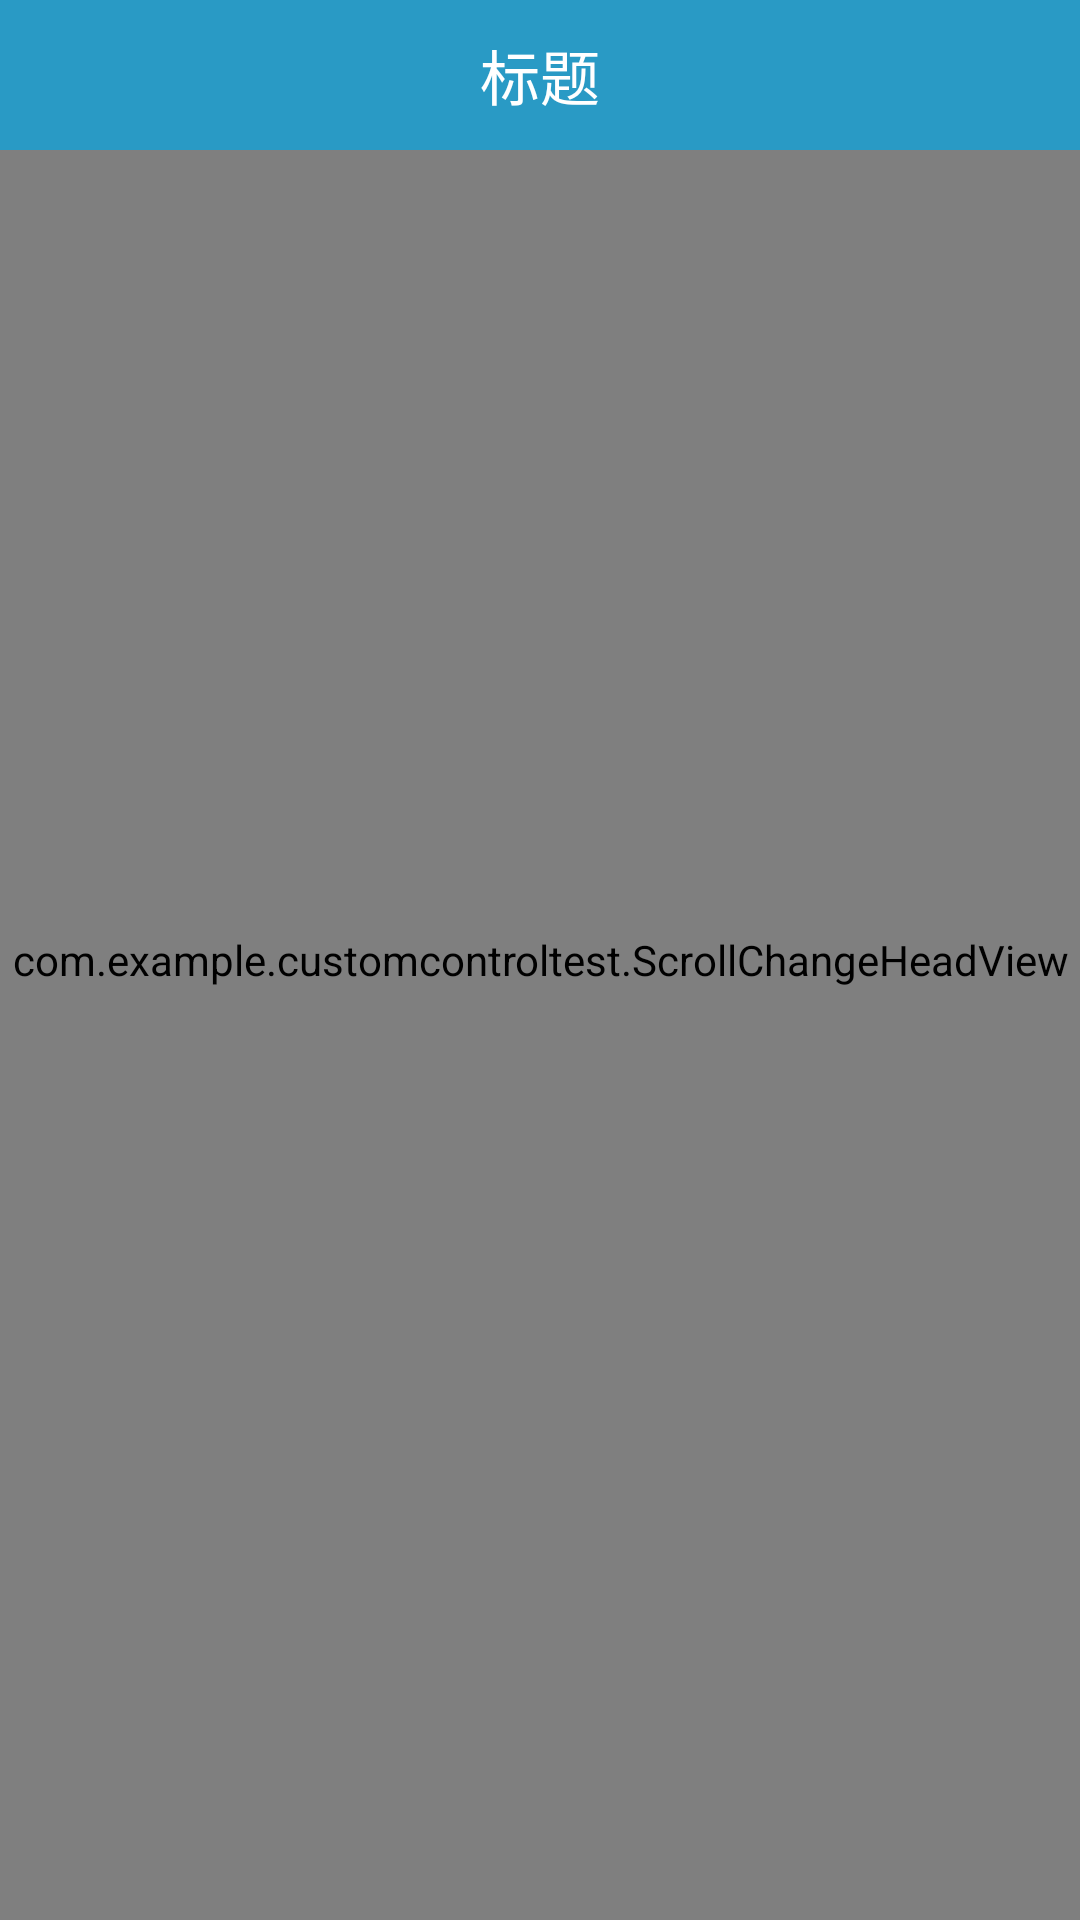

Write the Android layout XML for this screen, with the resource values it uses.
<!-- AndroidManifest.xml: application theme Theme.CustomControlTest -->
<!-- res/layout/activity_practice.xml -->
<?xml version="1.0" encoding="utf-8"?>
<RelativeLayout xmlns:android="http://schemas.android.com/apk/res/android"
    xmlns:app="http://schemas.android.com/apk/res-auto"
    xmlns:tools="http://schemas.android.com/tools"
    android:layout_width="match_parent"
    android:layout_height="match_parent"
    android:orientation="vertical"
    tools:context=".Practice">



    <com.example.customcontroltest.ScrollChangeHeadView
        android:id="@+id/schv"
        android:layout_width="match_parent"
        android:layout_height="match_parent"/>

    <LinearLayout
        android:id="@+id/topBar"
        android:layout_width="match_parent"
        android:layout_height="50dp"
        android:gravity="center"
        android:background="#299AC5"
        android:orientation="vertical">
        <TextView
            android:layout_width="wrap_content"
            android:layout_height="wrap_content"
            android:text="标题"
            android:textColor="#ffffff"
            android:textSize="20sp"/>
    </LinearLayout>

</RelativeLayout>
<!-- resources referenced by this layout -->
<resources>
  <style name="Theme.CustomControlTest" parent="Theme.MaterialComponents.DayNight.DarkActionBar">
          
          <item name="colorPrimary">@color/purple_500</item>
          <item name="colorPrimaryVariant">@color/purple_700</item>
          <item name="colorOnPrimary">@color/white</item>
          
          <item name="colorSecondary">@color/teal_200</item>
          <item name="colorSecondaryVariant">@color/teal_700</item>
          <item name="colorOnSecondary">@color/black</item>
          
          <item name="android:statusBarColor">?attr/colorPrimaryVariant</item>
          
      </style>
  <color name="purple_500">#FF6200EE</color>
  <color name="purple_700">#FF3700B3</color>
  <color name="white">#FFFFFFFF</color>
  <color name="teal_200">#FF03DAC5</color>
  <color name="teal_700">#FF018786</color>
  <color name="black">#FF000000</color>
</resources>
